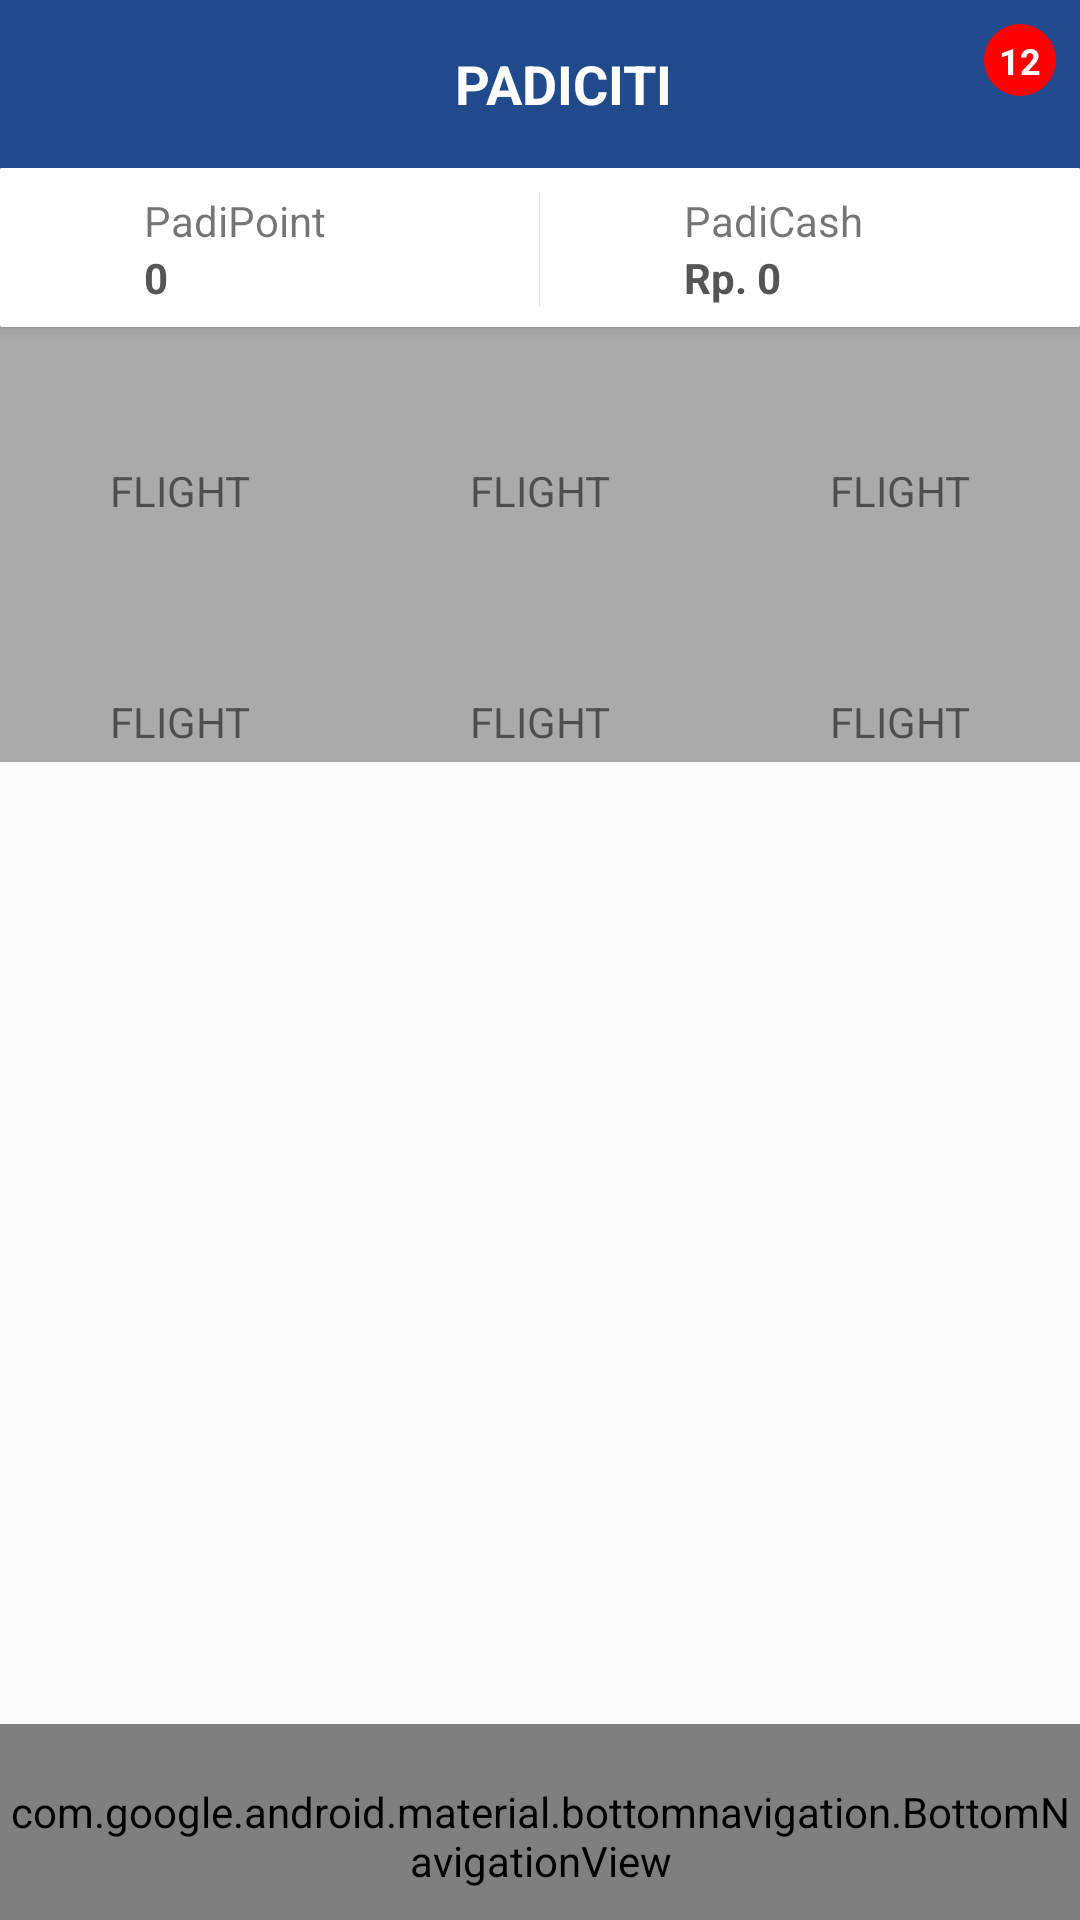

Produce the Android XML layout that renders to this screen, including the resource entries it uses.
<!-- AndroidManifest.xml: application theme AppTheme -->
<!-- res/layout/activity_main.xml -->
<?xml version="1.0" encoding="utf-8"?>
<RelativeLayout
    xmlns:android="http://schemas.android.com/apk/res/android"
    xmlns:app="http://schemas.android.com/apk/res-auto"
    xmlns:tools="http://schemas.android.com/tools"
    android:id="@+id/container"
    android:layout_width="match_parent"
    android:layout_height="match_parent"
    tools:context="com.padicon.padicitinewapp.MainActivity">

    <android.support.v4.widget.NestedScrollView
        android:layout_width="fill_parent"
        android:layout_height="fill_parent">

        <RelativeLayout
            android:layout_width="match_parent"
            android:layout_height="wrap_content"
            android:background="#aaa"
            android:layout_marginBottom="100dp">
            <android.support.v4.view.ViewPager
                android:id="@+id/pagerSlideShow"
                android:background="#fc8801"
                android:layout_width="match_parent"
                android:layout_height="wrap_content"/>
            <include
                android:id="@+id/gridCatView"
                android:layout_alignParentBottom="true"
                layout="@layout/grid_cat_view"
                android:layout_height="wrap_content"
                android:layout_width="match_parent"
                android:layout_marginBottom="100dp"
                />
        </RelativeLayout>
    </android.support.v4.widget.NestedScrollView>

    <android.support.v7.widget.Toolbar
        android:id="@+id/toolbar"
        android:layout_width="match_parent"
        android:layout_height="wrap_content"
        android:background="@color/sam_blue"
        android:minHeight="?attr/actionBarSize"
        android:theme="?attr/actionBarTheme">
        <LinearLayout
            android:layout_width="match_parent"
            android:layout_height="wrap_content"
            android:gravity="center">
            <TextView
                android:layout_width="wrap_content"
                android:layout_height="wrap_content"
                android:text="Padiciti"
                android:textSize="18sp"
                android:textAllCaps="true"
                android:textStyle="bold"
                android:textColor="#fff"/>
        </LinearLayout>
    </android.support.v7.widget.Toolbar>

    <include
        layout="@layout/widget_actionbar_notification"
        android:layout_alignParentRight="true"
        android:layout_height="?attr/actionBarSize"
        android:layout_width="?attr/actionBarSize"/>


    <include
        layout="@layout/widget_point_n_cash"
        android:layout_below="@id/toolbar"
        android:layout_height="wrap_content"
        android:layout_width="match_parent"/>

    <android.support.design.widget.BottomNavigationView
        android:id="@+id/nav_bottom"
        android:layout_width="match_parent"
        android:layout_height="75dp"
        android:layout_marginEnd="-10dp"
        android:layout_marginStart="-10dp"
        android:layout_marginBottom="-10dp"
        android:padding="10dp"
        android:background="@android:drawable/dialog_holo_light_frame"
        android:layout_alignParentBottom="true"
        app:itemIconTint="@drawable/nav_item_selector"
        app:itemTextColor="@drawable/nav_item_selector"
        app:menu="@menu/navigation"/>

</RelativeLayout>
<!-- res/layout/grid_cat_view.xml (included above) -->
<?xml version="1.0" encoding="utf-8"?>
<LinearLayout
    xmlns:android="http://schemas.android.com/apk/res/android"
    xmlns:grid="http://schemas.android.com/apk/res-auto"
    xmlns:tools="http://schemas.android.com/tools"
    android:orientation="vertical"
    android:id="@+id/gridCat"
    android:layout_width="match_parent"
    android:layout_height="wrap_content">

    <LinearLayout
        android:layout_width="match_parent"
        android:layout_height="wrap_content"
        android:orientation="horizontal">
        <LinearLayout
            android:id="@+id/lnrCatFlight"
            style="@style/grid_cat_item"
            android:layout_width="wrap_content"
            android:layout_height="wrap_content"
            grid:layout_columnWeight="1">

            <ImageView
                style="@style/grid_cat_icon"
                android:background="@drawable/a_dummy_icon"/>

            <TextView
                style="@style/grid_cat_label"
                android:layout_width="match_parent"
                android:layout_height="wrap_content"
                android:text="@string/label_flight"/>
        </LinearLayout>
        <LinearLayout
            android:layout_width="wrap_content"
            android:layout_height="wrap_content"
            grid:layout_columnWeight="1"
            style="@style/grid_cat_item">
            <ImageView
                style="@style/grid_cat_icon"
                android:background="@drawable/a_dummy_icon"/>
            <TextView
                android:layout_width="match_parent"
                android:layout_height="wrap_content"
                android:text="@string/label_flight"
                style="@style/grid_cat_label"/>
        </LinearLayout>
        <LinearLayout
            android:layout_width="wrap_content"
            android:layout_height="wrap_content"
            grid:layout_columnWeight="1"
            style="@style/grid_cat_item">
            <ImageView
                style="@style/grid_cat_icon"
                android:background="@drawable/a_dummy_icon"/>
            <TextView
                android:layout_width="match_parent"
                android:layout_height="wrap_content"
                android:text="@string/label_flight"
                style="@style/grid_cat_label"/>
        </LinearLayout>
    </LinearLayout>

    <LinearLayout
        android:layout_width="match_parent"
        android:layout_height="wrap_content"
        android:orientation="horizontal">
        <LinearLayout
            android:layout_width="wrap_content"
            android:layout_height="wrap_content"
            grid:layout_columnWeight="1"
            style="@style/grid_cat_item">
            <ImageView
                style="@style/grid_cat_icon"
                android:background="@drawable/a_dummy_icon"/>
            <TextView
                android:layout_width="match_parent"
                android:layout_height="wrap_content"
                android:text="@string/label_flight"
                style="@style/grid_cat_label"/>
        </LinearLayout>
        <LinearLayout
            android:layout_width="wrap_content"
            android:layout_height="wrap_content"
            grid:layout_columnWeight="1"
            style="@style/grid_cat_item">
            <ImageView
                style="@style/grid_cat_icon"
                android:background="@drawable/a_dummy_icon"/>
            <TextView
                android:layout_width="match_parent"
                android:layout_height="wrap_content"
                android:text="@string/label_flight"
                style="@style/grid_cat_label"/>
        </LinearLayout>
        <LinearLayout
            android:layout_width="wrap_content"
            android:layout_height="wrap_content"
            grid:layout_columnWeight="1"
            style="@style/grid_cat_item">
            <ImageView
                style="@style/grid_cat_icon"
                android:background="@drawable/a_dummy_icon"/>
            <TextView
                android:layout_width="match_parent"
                android:layout_height="wrap_content"
                android:text="@string/label_flight"
                style="@style/grid_cat_label"/>
        </LinearLayout>
    </LinearLayout>


</LinearLayout>
<!-- res/layout/widget_actionbar_notification.xml (included above) -->
<?xml version="1.0" encoding="utf-8"?>
<RelativeLayout
    xmlns:android="http://schemas.android.com/apk/res/android"
    android:layout_width="?attr/actionBarSize"
    android:layout_height="?attr/actionBarSize"
    android:layout_marginRight="8dp">
    <ImageView
        android:layout_centerInParent="true"
        android:layout_width="28dp"
        android:layout_height="28dp"
        android:background="@drawable/a_dummy_icon"/>
    <TextView
        android:layout_alignParentRight="true"
        android:layout_width="24dp"
        android:layout_height="24dp"
        android:layout_margin="8dp"
        android:gravity="center"
        android:background="@drawable/background_notification_red"
        android:textColor="#fff"
        android:textSize="12sp"
        android:padding="4dp"
        android:textStyle="bold"
        android:text="12"/>
</RelativeLayout>
<!-- res/layout/widget_point_n_cash.xml (included above) -->
<?xml version="1.0" encoding="utf-8"?>
<LinearLayout xmlns:android="http://schemas.android.com/apk/res/android"
              style="@style/box_bot_shadow"
              android:layout_width="match_parent"
              android:layout_height="wrap_content"
              android:orientation="horizontal">

    <LinearLayout
        android:layout_width="0dp"
        android:layout_height="wrap_content"
        android:layout_weight="1"
        android:gravity="center_vertical">

        <ImageView
            android:layout_width="32dp"
            android:layout_height="32dp"
            android:background="@drawable/a_dummy_icon"/>

        <LinearLayout
            android:layout_width="wrap_content"
            android:layout_height="wrap_content"
            android:layout_marginLeft="8dp"
            android:orientation="vertical">

            <TextView

                android:layout_width="wrap_content"
                android:layout_height="wrap_content"
                android:text="@string/label_padipoint"/>

            <TextView
                android:id="@+id/txv_padipoint"
                style="@style/LabelBold"
                android:layout_width="wrap_content"
                android:layout_height="wrap_content"
                android:text="0"/>
        </LinearLayout>


    </LinearLayout>

    <View
        android:layout_width="1px"
        android:layout_height="fill_parent"
        android:layout_marginLeft="8dp"
        android:layout_marginRight="8dp"
        android:background="#ddd"/>

    <LinearLayout
        android:layout_width="0dp"
        android:layout_height="wrap_content"
        android:layout_weight="1"
        android:gravity="center_vertical">

        <ImageView
            android:layout_width="32dp"
            android:layout_height="32dp"
            android:background="@drawable/a_dummy_icon"/>

        <LinearLayout
            android:layout_width="wrap_content"
            android:layout_height="wrap_content"
            android:layout_marginLeft="8dp"
            android:orientation="vertical">

            <TextView

                android:layout_width="wrap_content"
                android:layout_height="wrap_content"
                android:text="@string/label_padicash"/>

            <TextView
                android:id="@+id/txv_padicash"
                style="@style/LabelBold"
                android:layout_width="wrap_content"
                android:layout_height="wrap_content"
                android:text="Rp. 0"/>
        </LinearLayout>

    </LinearLayout>
</LinearLayout>
<!-- resources referenced by this layout -->
<resources>
  <color name="sam_blue">#204a8b</color>
  <!-- drawable a_dummy_icon (drawable) -->
  <vector xmlns:android="http://schemas.android.com/apk/res/android"
          android:width="20dp"
          android:height="20dp"
          android:viewportHeight="438.536"
          android:viewportWidth="438.536">
      <path
          android:fillColor="#50000000"
          android:pathData="M414.41,24.123C398.333,8.042,378.963,0,356.315,0H82.228C59.58,0,40.21,8.042,24.126,24.123
  		C8.045,40.207,0.003,59.576,0.003,82.225v274.084c0,22.647,8.042,42.018,24.123,58.102c16.084,16.084,35.454,24.126,58.102,24.126
  		h274.084c22.648,0,42.018-8.042,58.095-24.126c16.084-16.084,24.126-35.454,24.126-58.102V82.225
  		C438.532,59.576,430.49,40.204,414.41,24.123z"/>
  </vector>
  <!-- drawable background_notification_red (drawable) -->
  <?xml version="1.0" encoding="utf-8"?>
  <selector xmlns:android="http://schemas.android.com/apk/res/android">
      <item>
          <shape android:shape="rectangle">
              <solid android:color="#ff0000"/>
              <corners android:radius="20dp"/>
          </shape>
      </item>
  </selector>
  <!-- drawable nav_item_selector (drawable) -->
  <?xml version="1.0" encoding="utf-8"?>
  <selector xmlns:android="http://schemas.android.com/apk/res/android">
      <item android:state_checked="true" android:color="@color/sam_orange" />
      <item android:color="@color/sam_grey"  />
  </selector>
  <string name="label_flight">Flight</string>
  <string name="label_padicash" translatable="false">PadiCash</string>
  <string name="label_padipoint" translatable="false">PadiPoint</string>
  <style name="LabelBold">
          <item name="android:textSize">14sp</item>
          <item name="android:textStyle">bold</item>
          <item name="android:textColor">@color/sam_dark_grey</item>
      </style>
  <style name="box_bot_shadow">
          <item name="android:background">@drawable/background_white_bottom_shadow</item>
          <item name="android:paddingTop">8dp</item>
          <item name="android:paddingBottom">11dp</item>
          <item name="android:paddingLeft">8dp</item>
          <item name="android:paddingRight">8dp</item>
      </style>
  <style name="grid_cat_icon">
          <item name="android:layout_margin">4dp</item>
          <item name="android:layout_width">42dp</item>
          <item name="android:layout_height">42dp</item>
      </style>
  <style name="grid_cat_item">
          <item name="android:layout_margin">4dp</item>
          <item name="android:gravity">center</item>
          <item name="android:orientation">vertical</item>
          <item name="android:layout_weight">1</item>
      </style>
  <style name="grid_cat_label">
          <item name="android:maxLines">1</item>
          <item name="android:ellipsize">end</item>
          <item name="android:gravity">center</item>
          <item name="android:textAllCaps">true</item>
      </style>
  <style name="AppTheme" parent="Theme.AppCompat.Light.NoActionBar">
          <item name="colorPrimary">@color/colorPrimary</item>
          <item name="colorPrimaryDark">@color/colorPrimaryDark</item>
          <item name="colorAccent">@color/colorAccent</item>
      </style>
  <color name="sam_orange">#fc8801</color>
  <color name="sam_grey">#999</color>
  <color name="sam_dark_grey">#555</color>
  <color name="colorPrimary">#204a8b</color>
  <color name="colorPrimaryDark">#303F9F</color>
  <color name="colorAccent">#fc8801</color>
</resources>
